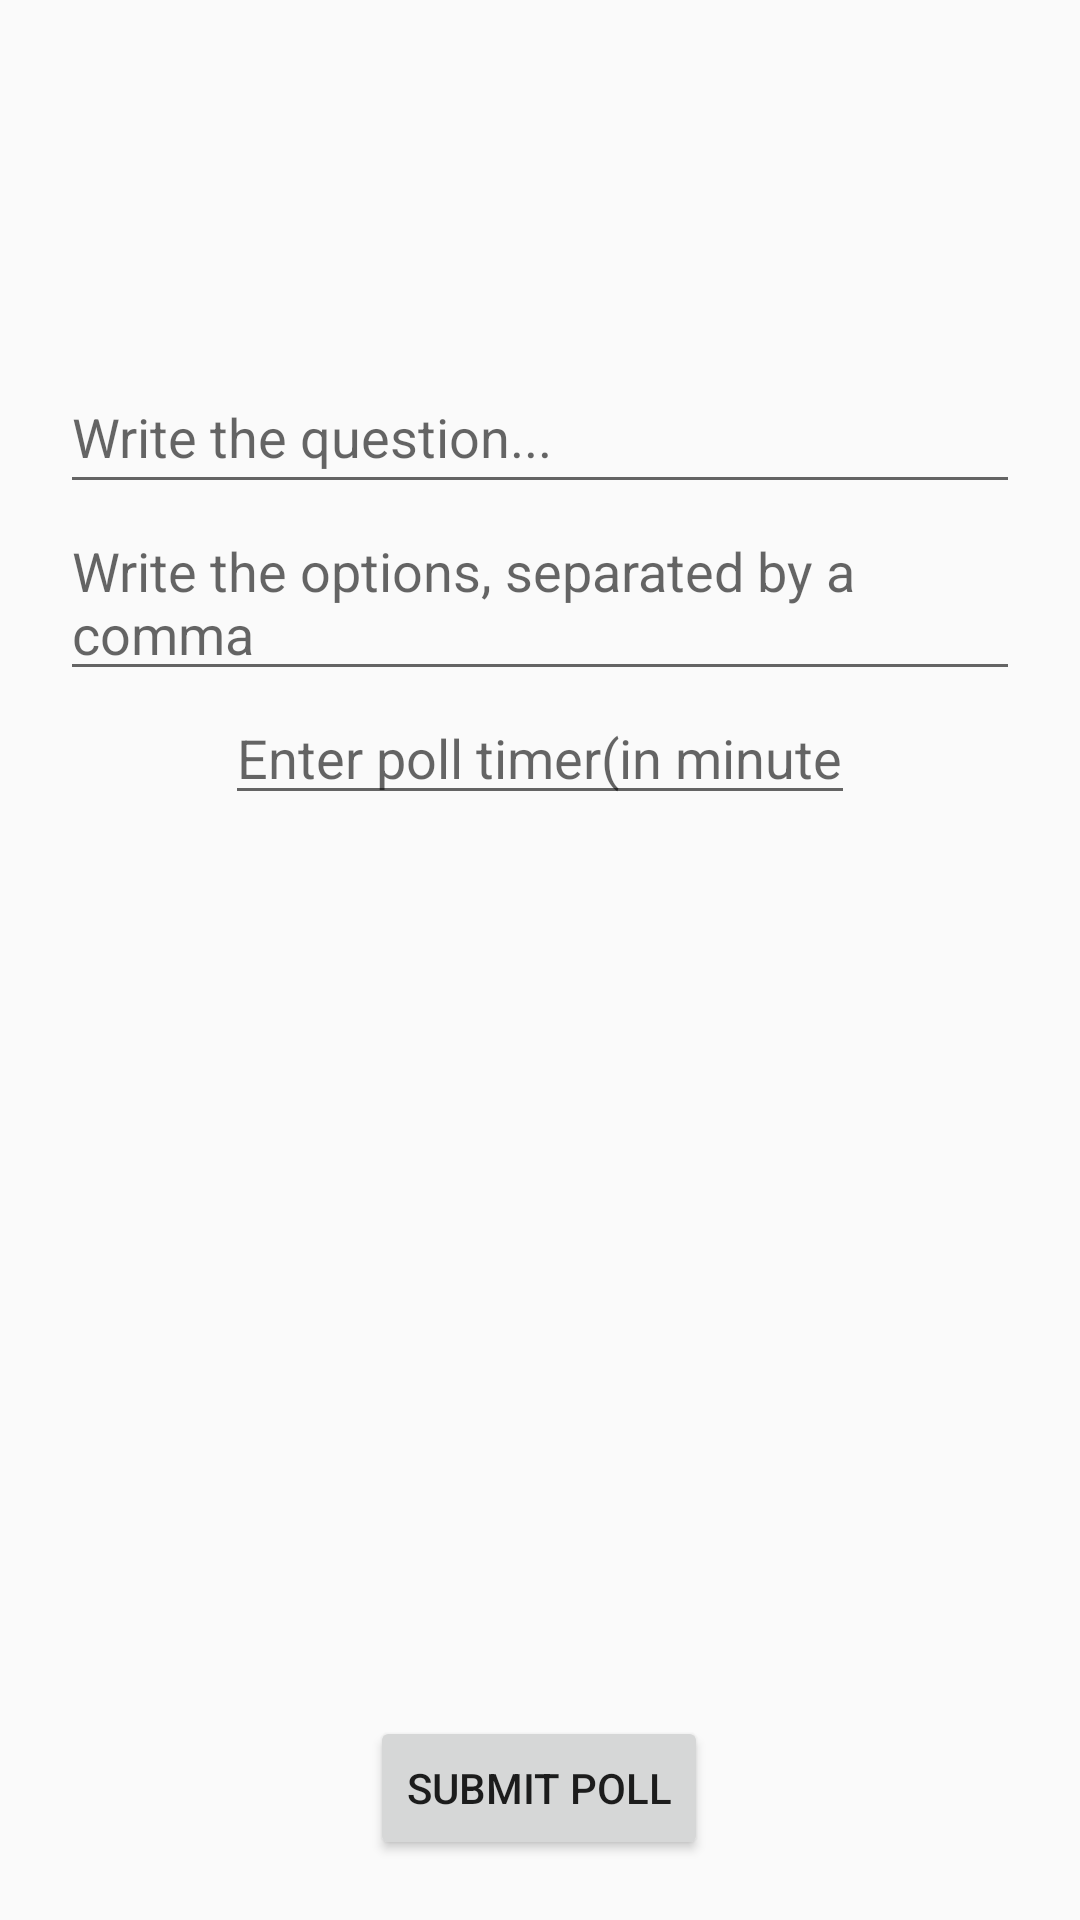

Write the Android layout XML for this screen, with the resource values it uses.
<!-- AndroidManifest.xml: application theme Theme.AppCompat.Light.NoActionBar -->
<!-- res/layout/activity_create_poll.xml -->
<?xml version="1.0" encoding="utf-8"?>
<androidx.constraintlayout.widget.ConstraintLayout xmlns:android="http://schemas.android.com/apk/res/android"
    xmlns:app="http://schemas.android.com/apk/res-auto"
    xmlns:tools="http://schemas.android.com/tools"
    android:layout_width="match_parent"
    android:layout_height="match_parent"
    android:padding="20dp"
    tools:context=".CreatePollActivity">

    <EditText
        android:id="@+id/pollQuestionId"
        android:layout_width="match_parent"
        android:layout_height="wrap_content"
        android:layout_marginTop="100dp"
        android:hint="Write the question..."
        android:minHeight="48dp"
        app:layout_constraintEnd_toEndOf="parent"
        app:layout_constraintHorizontal_bias="0.6"
        app:layout_constraintStart_toStartOf="parent"
        app:layout_constraintTop_toTopOf="parent" />

    <EditText
        android:id="@+id/pollOptionsId"
        android:layout_width="match_parent"
        android:layout_height="wrap_content"
        app:layout_constraintTop_toBottomOf="@+id/pollQuestionId"
        tools:layout_editor_absoluteX="24dp"
        android:hint="Write the options, separated by a comma"/>

    <Button
        android:id="@+id/submitPollBtn"
        android:layout_width="wrap_content"
        android:layout_height="wrap_content"
        android:text="submit poll"
        app:layout_constraintBottom_toBottomOf="parent"
        app:layout_constraintEnd_toEndOf="parent"
        app:layout_constraintHorizontal_bias="0.498"
        app:layout_constraintStart_toStartOf="parent" />

    <EditText
        android:id="@+id/minutesOfPoll"
        android:layout_width="wrap_content"
        android:layout_height="wrap_content"
        android:ems="10"
        android:hint="Enter poll timer(in minutes)"
        android:inputType="number"
        app:layout_constraintEnd_toEndOf="parent"
        app:layout_constraintStart_toStartOf="parent"
        app:layout_constraintTop_toBottomOf="@+id/pollOptionsId" />

</androidx.constraintlayout.widget.ConstraintLayout>
<!-- resources referenced by this layout -->
<resources>

</resources>
